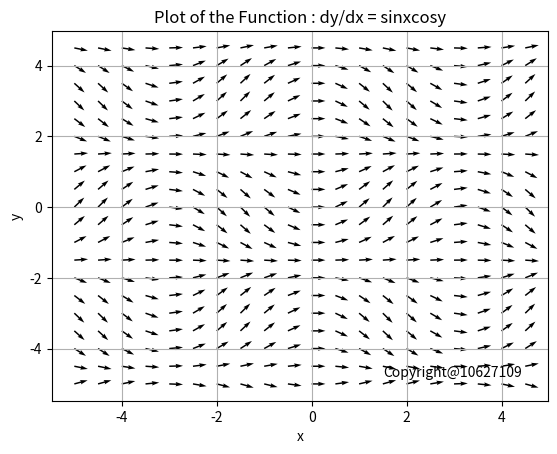

The matplotlib source for this figure:
import numpy as np
import matplotlib.pyplot as plt
from matplotlib.pyplot import cm

X = np.arange (-5, 5, 0.5 )
Y = np.arange (-5, 5, 0.5 )
x,y = np.meshgrid ( X, Y )
dy = np.sin(x)*np.cos(y) # 微分方程式 
dx = 1
norm = np.sqrt ( dx * dx + dy * dy ) # 正規化
dy = dy / norm
dx = dx / norm
plt.figure(1)
q = plt.quiver(x, y, dx, dy)# 方向場繪圖
plt.xlabel ( 'x')
plt.ylabel ( 'y')
plt.title ( 'Plot of the Function : dy/dx = sinxcosy' )
plt.grid()
plt.text(1.5,-4.8, 'Copyright@10627109' )
plt.show()
